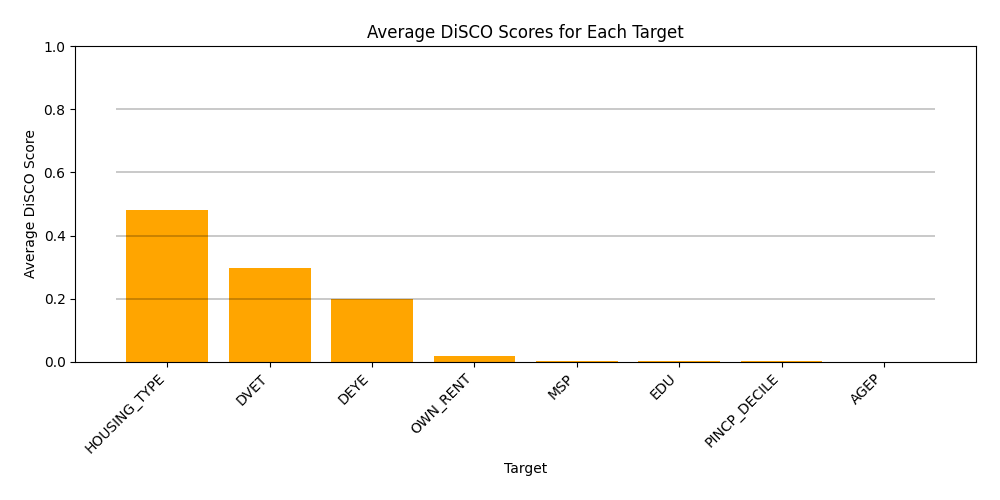

The file beside this chart, header and first rows:
, Target, QID Combination, DiSCO Score
0, EDU, ('MSP', 'PINCP_DECILE', 'RAC1P', 'SEX'), 0.0013
1, EDU, ('OWN_RENT', 'PINCP_DECILE', 'RAC1P', 'S…, 0.0043
2, EDU, ('AGEP', 'PINCP_DECILE', 'RAC1P', 'SEX'), 0.0069
3, EDU, ('HOUSING_TYPE', 'PINCP_DECILE', 'RAC1P'…, 0.001
4, EDU, ('DVET', 'PINCP_DECILE', 'RAC1P', 'SEX'), 0.0009
5, EDU, ('DEYE', 'PINCP_DECILE', 'RAC1P', 'SEX'), 0.0001
6, EDU, ('MSP', 'OWN_RENT', 'RAC1P', 'SEX'), 0.0102
7, EDU, ('AGEP', 'MSP', 'RAC1P', 'SEX'), 0.0029
8, EDU, ('HOUSING_TYPE', 'MSP', 'RAC1P', 'SEX'), 0.0012
9, EDU, ('DVET', 'MSP', 'RAC1P', 'SEX'), 0.0004
10, EDU, ('DEYE', 'MSP', 'RAC1P', 'SEX'), 0.0005
11, EDU, ('AGEP', 'OWN_RENT', 'RAC1P', 'SEX'), 0.0042
12, EDU, ('HOUSING_TYPE', 'OWN_RENT', 'RAC1P', 'S…, 0.0
13, EDU, ('DVET', 'OWN_RENT', 'RAC1P', 'SEX'), 0.0003
14, EDU, ('DEYE', 'OWN_RENT', 'RAC1P', 'SEX'), 0.0001
15, EDU, ('AGEP', 'HOUSING_TYPE', 'RAC1P', 'SEX'), 0.0026
16, EDU, ('AGEP', 'DVET', 'RAC1P', 'SEX'), 0.0013
17, EDU, ('AGEP', 'DEYE', 'RAC1P', 'SEX'), 0.0018
18, EDU, ('DVET', 'HOUSING_TYPE', 'RAC1P', 'SEX'), 0.0009
19, EDU, ('DEYE', 'HOUSING_TYPE', 'RAC1P', 'SEX'), 0.0007
20, EDU, ('DEYE', 'DVET', 'RAC1P', 'SEX'), 0.0002
21, PINCP_DECILE, ('EDU', 'MSP', 'RAC1P', 'SEX'), 0.0009
22, PINCP_DECILE, ('EDU', 'OWN_RENT', 'RAC1P', 'SEX'), 0.0015
23, PINCP_DECILE, ('AGEP', 'EDU', 'RAC1P', 'SEX'), 0.0022
24, PINCP_DECILE, ('EDU', 'HOUSING_TYPE', 'RAC1P', 'SEX'), 0.0032
25, PINCP_DECILE, ('DVET', 'EDU', 'RAC1P', 'SEX'), 0.0004
26, PINCP_DECILE, ('DEYE', 'EDU', 'RAC1P', 'SEX'), 0.0002
27, PINCP_DECILE, ('MSP', 'OWN_RENT', 'RAC1P', 'SEX'), 0.0016
28, PINCP_DECILE, ('AGEP', 'MSP', 'RAC1P', 'SEX'), 0.0035
29, PINCP_DECILE, ('HOUSING_TYPE', 'MSP', 'RAC1P', 'SEX'), 0.001
30, PINCP_DECILE, ('DVET', 'MSP', 'RAC1P', 'SEX'), 0.0001
31, PINCP_DECILE, ('DEYE', 'MSP', 'RAC1P', 'SEX'), 0.0003
32, PINCP_DECILE, ('AGEP', 'OWN_RENT', 'RAC1P', 'SEX'), 0.0017
33, PINCP_DECILE, ('HOUSING_TYPE', 'OWN_RENT', 'RAC1P', 'S…, 0.0
34, PINCP_DECILE, ('DVET', 'OWN_RENT', 'RAC1P', 'SEX'), 0.0003
35, PINCP_DECILE, ('DEYE', 'OWN_RENT', 'RAC1P', 'SEX'), 0.0002
36, PINCP_DECILE, ('AGEP', 'HOUSING_TYPE', 'RAC1P', 'SEX'), 0.0008
37, PINCP_DECILE, ('AGEP', 'DVET', 'RAC1P', 'SEX'), 0.0005
38, PINCP_DECILE, ('AGEP', 'DEYE', 'RAC1P', 'SEX'), 0.0006
39, PINCP_DECILE, ('DVET', 'HOUSING_TYPE', 'RAC1P', 'SEX'), 0.0004
40, PINCP_DECILE, ('DEYE', 'HOUSING_TYPE', 'RAC1P', 'SEX'), 0.0001
41, PINCP_DECILE, ('DEYE', 'DVET', 'RAC1P', 'SEX'), 0.0004
42, MSP, ('EDU', 'PINCP_DECILE', 'RAC1P', 'SEX'), 0.0068
43, MSP, ('EDU', 'OWN_RENT', 'RAC1P', 'SEX'), 0.0041
44, MSP, ('AGEP', 'EDU', 'RAC1P', 'SEX'), 0.0107
45, MSP, ('EDU', 'HOUSING_TYPE', 'RAC1P', 'SEX'), 0.0012
46, MSP, ('DVET', 'EDU', 'RAC1P', 'SEX'), 0.0015
47, MSP, ('DEYE', 'EDU', 'RAC1P', 'SEX'), 0.0006
48, MSP, ('OWN_RENT', 'PINCP_DECILE', 'RAC1P', 'S…, 0.0029
49, MSP, ('AGEP', 'PINCP_DECILE', 'RAC1P', 'SEX'), 0.0199
50, MSP, ('HOUSING_TYPE', 'PINCP_DECILE', 'RAC1P'…, 0.0007
51, MSP, ('DVET', 'PINCP_DECILE', 'RAC1P', 'SEX'), 0.0015
52, MSP, ('DEYE', 'PINCP_DECILE', 'RAC1P', 'SEX'), 0.0006
53, MSP, ('AGEP', 'OWN_RENT', 'RAC1P', 'SEX'), 0.0043
54, MSP, ('HOUSING_TYPE', 'OWN_RENT', 'RAC1P', 'S…, 0.0
55, MSP, ('DVET', 'OWN_RENT', 'RAC1P', 'SEX'), 0.0007
56, MSP, ('DEYE', 'OWN_RENT', 'RAC1P', 'SEX'), 0.0005
57, MSP, ('AGEP', 'HOUSING_TYPE', 'RAC1P', 'SEX'), 0.0033
58, MSP, ('AGEP', 'DVET', 'RAC1P', 'SEX'), 0.0027
59, MSP, ('AGEP', 'DEYE', 'RAC1P', 'SEX'), 0.0025
... 108 more rows
